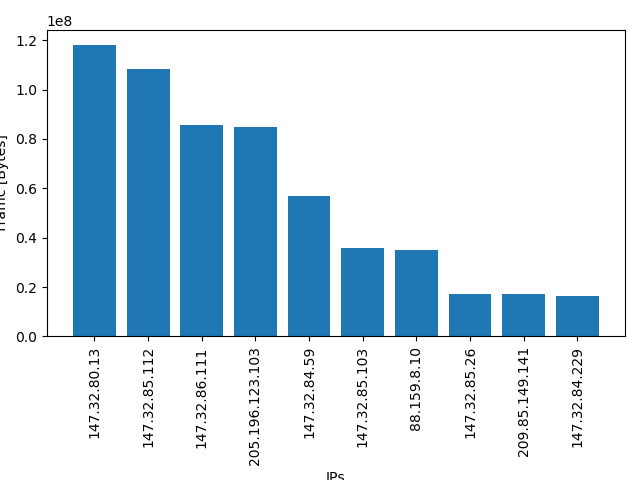

Source data for this figure (header and first rows):
ip_addr, amount_of_traffic
147.32.80.13, 118190831
147.32.85.112, 108422136
147.32.86.111, 85814143
205.196.123.103, 84678956
147.32.84.59, 56901748
147.32.85.103, 35649017
88.159.8.10, 34843223
147.32.85.26, 17374603
209.85.149.141, 17330467
147.32.84.229, 16193764
